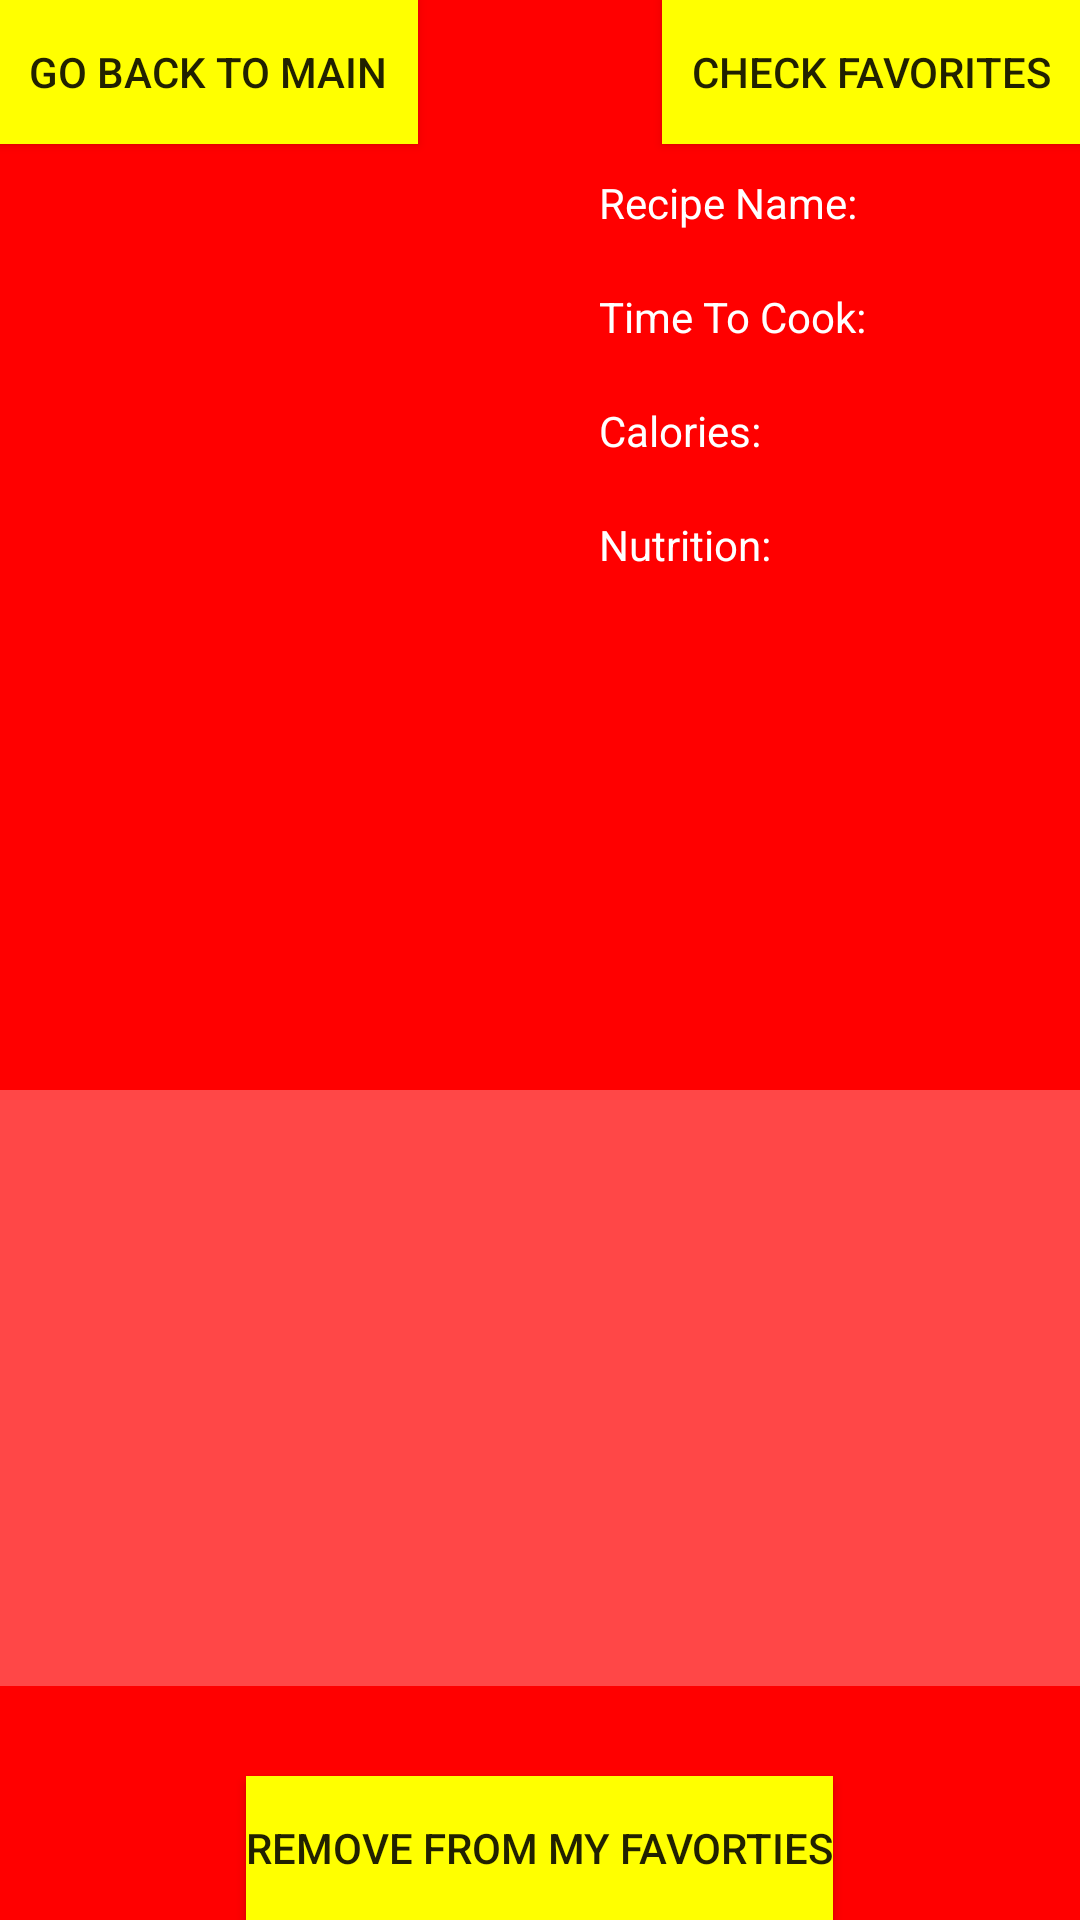

Here is an Android app screen rendered from its layout file. Give the layout XML and the strings, colors and styles it references.
<!-- AndroidManifest.xml: application theme AppTheme -->
<!-- res/layout/activity_recipe_favorite.xml -->
<?xml version="1.0" encoding="utf-8"?>
<RelativeLayout xmlns:android="http://schemas.android.com/apk/res/android"
    xmlns:tools="http://schemas.android.com/tools"
    android:layout_width="match_parent"
    android:layout_height="match_parent"
    android:paddingBottom="@dimen/activity_vertical_margin"
    android:paddingLeft="@dimen/activity_horizontal_margin"
    android:paddingRight="@dimen/activity_horizontal_margin"
    android:paddingTop="@dimen/activity_vertical_margin"
    tools:context="edu.pitt.cs.cs1635.alk157.lazychef.RecipeFavorite"
    android:background="#ff0000">

    <Button
        android:layout_width="wrap_content"
        android:layout_height="wrap_content"
        android:text="Go Back To Main"
        android:id="@+id/button"
        android:layout_alignParentTop="true"
        android:layout_alignParentStart="true"
        android:background="#ffff00"
        android:paddingLeft="10dp"
        android:paddingRight="10dp"
        android:onClick="toMain" />

    <Button
        android:layout_width="wrap_content"
        android:layout_height="wrap_content"
        android:text="Check Favorites"
        android:id="@+id/button2"
        android:layout_alignBottom="@+id/button"
        android:layout_alignParentEnd="true"
        android:background="#ffffff00"
        android:paddingLeft="10dp"
        android:paddingRight="10dp"
        android:onClick="toFavorites" />

    <ImageView
        android:layout_width="200dp"
        android:layout_height="135dp"
        android:id="@+id/imageView"
        android:contentDescription="Food"
        android:layout_marginTop="10dp"
        android:layout_below="@+id/button"
        android:layout_alignParentStart="true" />

    <Button
        android:layout_width="wrap_content"
        android:layout_height="wrap_content"
        android:text="Remove From My Favorties"
        android:id="@+id/button3"
        android:layout_alignParentBottom="true"
        android:layout_centerHorizontal="true"
        android:background="#ffffff00"
        android:onClick="deleteThisEntry" />

    <LinearLayout
        android:orientation="vertical"
        android:layout_width="match_parent"
        android:layout_height="match_parent"
        android:layout_alignTop="@+id/imageView"
        android:layout_alignEnd="@+id/button2"
        android:layout_toEndOf="@+id/imageView"
        android:id="@+id/linearLayout3">

        <TextView
            android:layout_width="wrap_content"
            android:layout_height="wrap_content"
            android:textAppearance="?android:attr/textAppearanceSmall"
            android:text="Recipe Name:"
            android:id="@+id/recipieNameLabel"
            android:layout_gravity="left"
            android:textColor="#ffffffff"
            android:gravity="left" />

        <TextView
            android:layout_width="wrap_content"
            android:layout_height="wrap_content"
            android:textAppearance="?android:attr/textAppearanceSmall"
            android:id="@+id/recipeName"
            android:textColor="#ffffffff" />

        <TextView
            android:layout_width="wrap_content"
            android:layout_height="wrap_content"
            android:textAppearance="?android:attr/textAppearanceSmall"
            android:text="Time To Cook:"
            android:id="@+id/cookTimeLabel"
            android:textColor="#ffffffff" />

        <TextView
            android:layout_width="wrap_content"
            android:layout_height="wrap_content"
            android:textAppearance="?android:attr/textAppearanceSmall"
            android:id="@+id/cookTime"
            android:layout_gravity="left"
            android:textColor="#ffffffff" />

        <TextView
            android:layout_width="wrap_content"
            android:layout_height="wrap_content"
            android:textAppearance="?android:attr/textAppearanceSmall"
            android:text="Calories:"
            android:id="@+id/caloriesLabel"
            android:textColor="#ffffffff" />

        <TextView
            android:layout_width="wrap_content"
            android:layout_height="wrap_content"
            android:textAppearance="?android:attr/textAppearanceSmall"
            android:id="@+id/calories"
            android:textColor="#ffffffff" />

        <TextView
            android:layout_width="wrap_content"
            android:layout_height="wrap_content"
            android:textAppearance="?android:attr/textAppearanceSmall"
            android:text="Nutrition:"
            android:id="@+id/nutritionLabel"
            android:textColor="#ffffffff" />

        <TextView
            android:layout_width="wrap_content"
            android:layout_height="wrap_content"
            android:textAppearance="?android:attr/textAppearanceSmall"
            android:id="@+id/nutrition"
            android:textColor="#ffffffff" />

    </LinearLayout>

    <TextView
        android:layout_width="wrap_content"
        android:layout_height="wrap_content"
        android:id="@+id/recipeDetails"
        android:scrollbars = "vertical"
        android:lines="12"
        android:maxLines="12"
        android:background="#47ffffff"
        android:textColor="#ffffffff"
        android:layout_above="@+id/button3"
        android:layout_alignEnd="@+id/linearLayout3"
        android:layout_marginBottom="30dp"
        android:layout_alignParentStart="true" />

</RelativeLayout>
<!-- resources referenced by this layout -->
<resources>
  <style name="AppTheme" parent="Theme.AppCompat.Light.DarkActionBar">
          
          <item name="colorPrimary">@color/colorPrimary</item>
          <item name="colorPrimaryDark">@color/colorPrimaryDark</item>
          <item name="colorAccent">@color/colorAccent</item>
      </style>
  <!-- not gathered from this repository: default colours our renderer supplied (Android Studio template values) -->
  <color name="colorPrimary">#FF6200EE</color>
  <color name="colorPrimaryDark">#FF3700B3</color>
  <color name="colorAccent">#FF03DAC5</color>
</resources>
